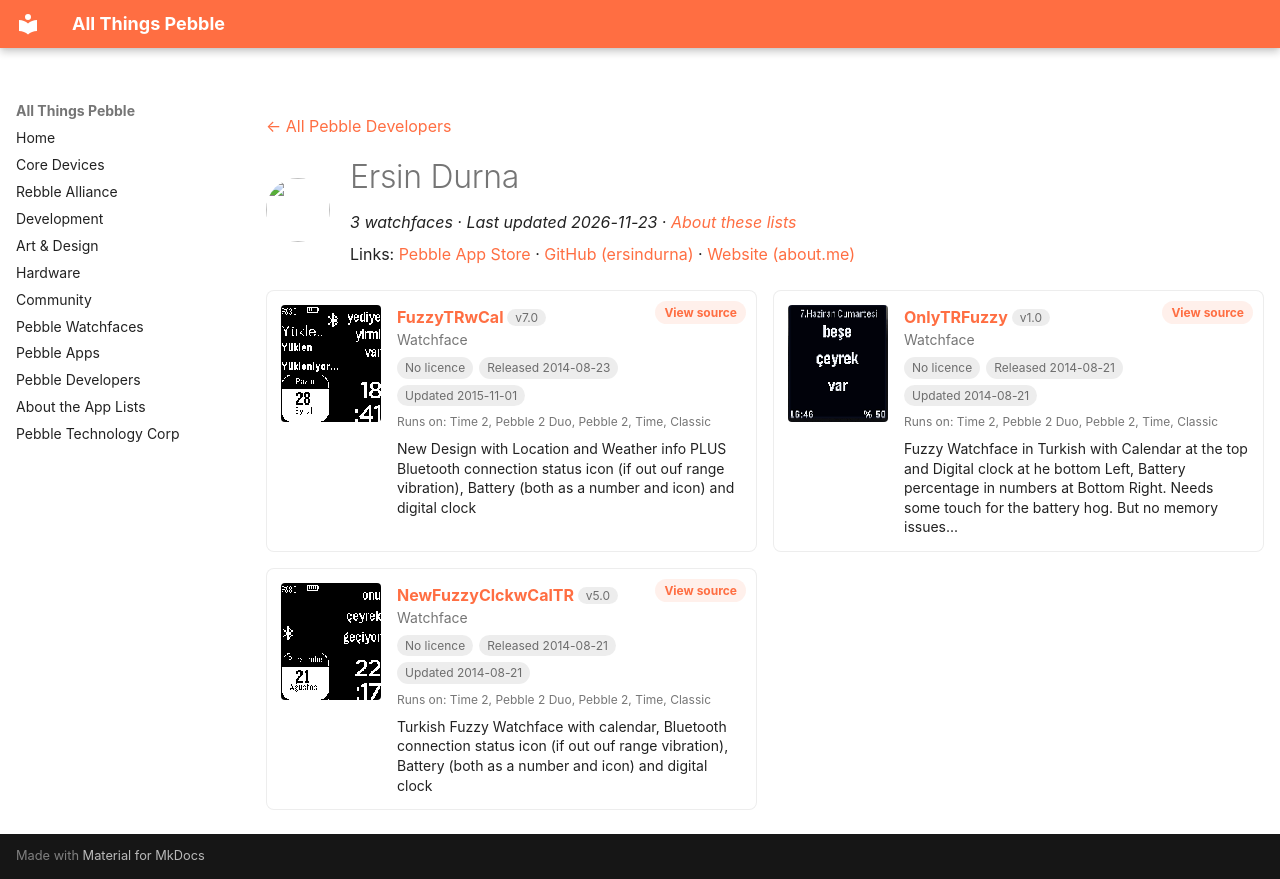

repository: saltedlolly/all-things-pebble · page: developers/ersin-durna.html · generator: mkdocs

---
title: "Ersin Durna"
hide:
  - toc
---

<!-- Generated by scripts/update_app_directory.py: do not edit by hand -->
[← All Pebble Developers](../developers.md)

<div class="dev-header" markdown>
<img class="dev-avatar" src="https://github.com/ersindurna.png?size=128" alt="" width="64" height="64" loading="lazy" onerror="this.remove()">
<div class="dev-intro" markdown>

# Ersin Durna

*3 watchfaces · Last updated 2026-11-23 · [About these lists](../about-app-lists.md)*

Links: [Pebble App Store](https://apps.repebble.com/apps/dev/ersin-durna_530605ab21336c2d47000210) · [GitHub (ersindurna)](https://github.com/ersindurna) · [Website (about.me)](http://about.me/ersindurna)

</div>
</div>

<div class="dev-controls" data-search-exclude hidden>
<div class="dev-filter" role="group" aria-label="Show"><button type="button" data-filter="all" aria-pressed="true">All <span>3</span></button><button type="button" data-filter="watchface" aria-pressed="false">Watchfaces <span>3</span></button><button type="button" data-filter="watchapp" aria-pressed="false" disabled>Apps <span>0</span></button></div>
<label class="dev-sort">Sort by <select><option value="updated">Recently updated</option><option value="released">Newest release</option><option value="title">A–Z</option></select></label>
</div>

<div class="app-grid dev-apps" data-search-exclude>
<div class="app-card" data-type="watchface" data-title="fuzzytrwcal" data-released="2014-08-23" data-updated="2015-11-01">
<a class="app-shot" href="https://apps.repebble.com/53f85ecf36d7c0ae190000c9" data-search-exclude><img src="../images/apps/53f85ecf36d7c0ae190000c9.png" alt="FuzzyTRwCal" loading="lazy"></a>
<div class="app-info">
<h2 class="app-name" id="app-53f85ecf36d7c0ae190000c9"><a href="https://apps.repebble.com/53f85ecf36d7c0ae190000c9">FuzzyTRwCal</a> <span class="app-version" title="Latest version" data-search-exclude>v7.0</span></h2>
<a class="app-source" href="https://github.com/ersindurna/FuzzyTurkishWithCalendarLoc" title="Source code" data-search-exclude>View source</a>
<div class="app-dev">Watchface</div>
<div class="app-tags" data-search-exclude><span class="app-licence app-licence--none" title="Licence">No licence</span> <span title="First published in the app store">Released 2014-08-23</span> <span title="Latest release in the app store">Updated 2015-11-01</span></div>
<div class="app-watches" title="Supported watches" data-search-exclude>Runs on: Time 2, Pebble 2 Duo, Pebble 2, Time, Classic</div>
<p class="app-desc">New Design with Location and Weather info PLUS Bluetooth connection status icon (if out ouf range vibration), Battery (both as a number and icon) and digital clock</p>
</div>
</div>
<div class="app-card" data-type="watchface" data-title="onlytrfuzzy" data-released="2014-08-21" data-updated="2014-08-21">
<a class="app-shot" href="https://apps.repebble.com/53f5ecd07fb85ba7730000e4" data-search-exclude><img src="../images/apps/53f5ecd07fb85ba7730000e4.png" alt="OnlyTRFuzzy" loading="lazy"></a>
<div class="app-info">
<h2 class="app-name" id="app-53f5ecd07fb85ba7730000e4"><a href="https://apps.repebble.com/53f5ecd07fb85ba7730000e4">OnlyTRFuzzy</a> <span class="app-version" title="Latest version" data-search-exclude>v1.0</span></h2>
<a class="app-source" href="https://github.com/ersindurna/OnlyTRFuzzy" title="Source code" data-search-exclude>View source</a>
<div class="app-dev">Watchface</div>
<div class="app-tags" data-search-exclude><span class="app-licence app-licence--none" title="Licence">No licence</span> <span title="First published in the app store">Released 2014-08-21</span> <span title="Latest release in the app store">Updated 2014-08-21</span></div>
<div class="app-watches" title="Supported watches" data-search-exclude>Runs on: Time 2, Pebble 2 Duo, Pebble 2, Time, Classic</div>
<p class="app-desc">Fuzzy Watchface in Turkish with Calendar at the top and Digital clock at he bottom Left, Battery percentage in numbers at Bottom Right. Needs some touch for the battery hog. But no memory issues...</p>
</div>
</div>
<div class="app-card" data-type="watchface" data-title="newfuzzyclckwcaltr" data-released="2014-08-21" data-updated="2014-08-21">
<a class="app-shot" href="https://apps.repebble.com/53f5ea07e0122978f0000172" data-search-exclude><img src="../images/apps/53f5ea07e0122978f0000172.png" alt="NewFuzzyClckwCalTR" loading="lazy"></a>
<div class="app-info">
<h2 class="app-name" id="app-53f5ea07e0122978f0000172"><a href="https://apps.repebble.com/53f5ea07e0122978f0000172">NewFuzzyClckwCalTR</a> <span class="app-version" title="Latest version" data-search-exclude>v5.0</span></h2>
<a class="app-source" href="https://github.com/ersindurna/FuzzyTurkishWithCalendar" title="Source code" data-search-exclude>View source</a>
<div class="app-dev">Watchface</div>
<div class="app-tags" data-search-exclude><span class="app-licence app-licence--none" title="Licence">No licence</span> <span title="First published in the app store">Released 2014-08-21</span> <span title="Latest release in the app store">Updated 2014-08-21</span></div>
<div class="app-watches" title="Supported watches" data-search-exclude>Runs on: Time 2, Pebble 2 Duo, Pebble 2, Time, Classic</div>
<p class="app-desc">Turkish Fuzzy Watchface with calendar, Bluetooth connection status icon (if out ouf range vibration), Battery (both as a number and icon) and digital clock</p>
</div>
</div>
</div>
